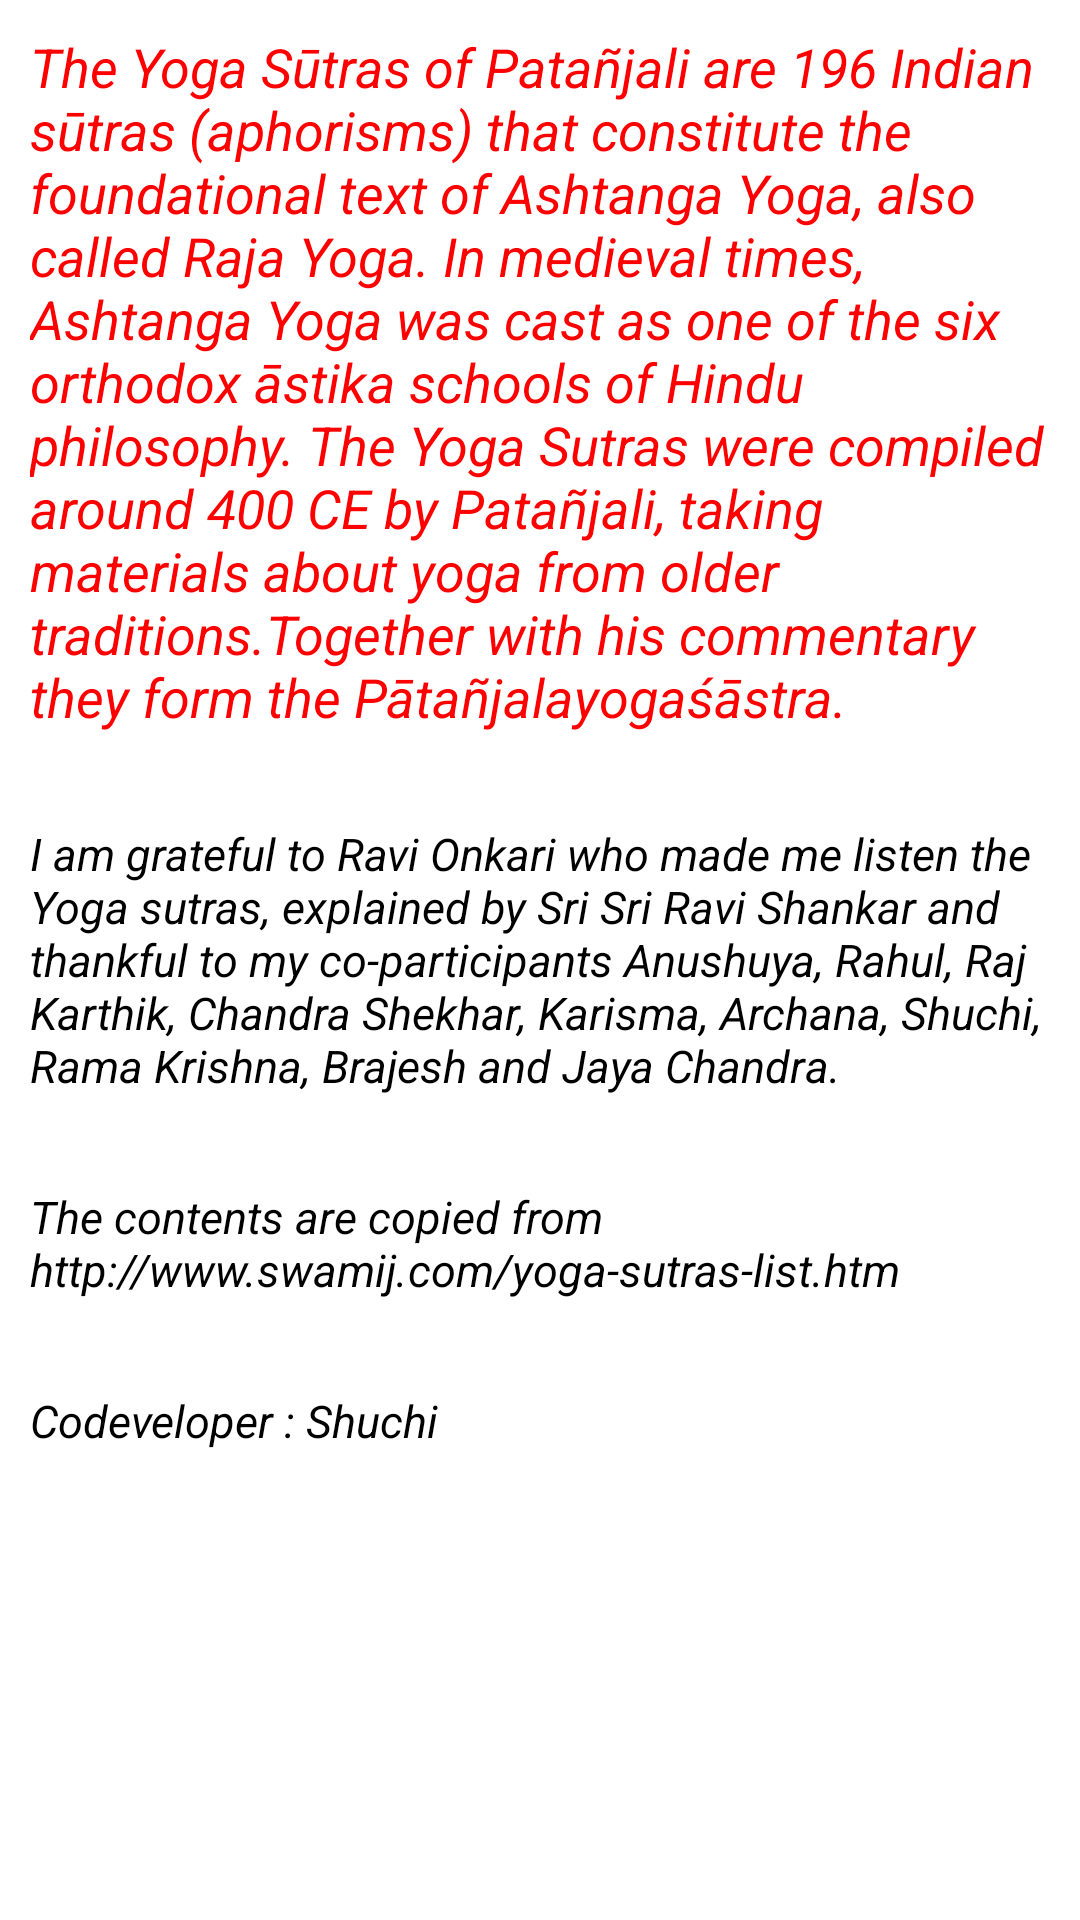

Here is an Android app screen rendered from its layout file. Give the layout XML and the strings, colors and styles it references.
<!-- AndroidManifest.xml: application theme Theme.Usp -->
<!-- res/layout/activity_info.xml -->
<?xml version="1.0" encoding="utf-8"?>
<ScrollView xmlns:android="http://schemas.android.com/apk/res/android"
    android:id="@+id/ScrollViewTipsLayout"
    android:layout_width="fill_parent"
    android:layout_height="fill_parent" >

    <TableLayout
        android:id="@+id/TableLayout01"
        android:layout_width="wrap_content"
        android:layout_height="wrap_content" >

        <TableRow>

            <TextView
                android:id="@+id/tvIngress"
                style="@style/infoStyle"
                android:layout_width="wrap_content"
                android:layout_height="wrap_content"
                android:layout_marginTop="10dp"
                android:layout_span="2"
                android:layout_weight="1"
                android:singleLine="false"
                android:text="@string/info_note"
                android:textColor="#ff0000"
                android:textSize="18dp" />
        </TableRow>



        <TableRow>

            <TextView
                style="@style/infoStyle"
                android:layout_width="wrap_content"
                android:layout_height="wrap_content"
                android:layout_marginTop="30dp"
                android:singleLine="false"
                android:text="@string/info_thanks" />
        </TableRow>

        <TableRow>

            <TextView
                android:id="@+id/tvCleaningDot1"
                style="@style/infoStyle"
                android:layout_width="wrap_content"
                android:layout_height="wrap_content"
                android:layout_marginTop="30dp"
                android:singleLine="false"
                android:text="@string/info_compiled" />
        </TableRow>
        <TableRow>

            <TextView
                style="@style/infoStyle"
                android:layout_width="wrap_content"
                android:layout_height="wrap_content"
                android:layout_marginTop="30dp"
                android:singleLine="false"
                android:text="@string/info_developed" />
        </TableRow>


    </TableLayout>

</ScrollView>
<!-- resources referenced by this layout -->
<resources>
  <string name="info_compiled">
          The contents are copied from http://www.swamij.com/yoga-sutras-list.htm
      </string>
  <string name="info_developed">
         Codeveloper : Shuchi
      </string>
  <string name="info_note">
          The Yoga Sūtras of Patañjali are 196 Indian sūtras (aphorisms) that constitute the foundational text
           of Ashtanga Yoga, also called Raja Yoga. In medieval times, Ashtanga Yoga was cast as one of the six
          orthodox āstika schools of Hindu philosophy. The Yoga Sutras were compiled around 400 CE by Patañjali,
          taking materials about yoga from older traditions.Together with his commentary they form the Pātañjalayogaśāstra.
      </string>
  <string name="info_thanks">
          I am grateful to Ravi Onkari who made me listen the Yoga sutras, explained by Sri Sri Ravi Shankar and thankful to
          my co-participants Anushuya, Rahul, Raj Karthik, Chandra Shekhar, Karisma, Archana, Shuchi, Rama Krishna, Brajesh and Jaya Chandra.
      </string>
  <style name="infoStyle">
          <item name="android:textStyle">italic</item>
          <item name="android:textSize">15dp</item>
          <item name="android:layout_marginLeft">10dp</item>
          <item name="android:layout_marginRight">10dp</item>
      </style>
  <style name="PopupMenu.Usp" parent="@style/Widget.Sherlock.ListPopupWindow">	
          <item name="android:popupBackground">@drawable/menu_dropdown_panel_usp</item>	
      </style>
  <style name="DropDownListView.Usp" parent="@style/Widget.Sherlock.ListView.DropDown">
          <item name="android:listSelector">@drawable/selectable_background_usp</item>
      </style>
  <style name="ActionBarTabStyle.Usp" parent="@style/Widget.Sherlock.ActionBar.TabView">
          <item name="android:background">@drawable/tab_indicator_ab_usp</item>
      </style>
  <style name="DropDownNav.Usp" parent="@style/Widget.Sherlock.Spinner.DropDown.ActionBar">
          <item name="android:background">@drawable/spinner_background_ab_usp</item>
          <item name="android:popupBackground">@drawable/menu_dropdown_panel_usp</item>
          <item name="android:dropDownSelector">@drawable/selectable_background_usp</item>
      </style>
  <style name="ActionBar.Solid.Usp" parent="@style/Widget.Sherlock.Light.ActionBar.Solid.Inverse">
          <item name="background">@drawable/ab_solid_usp</item>
          <item name="backgroundStacked">@drawable/ab_stacked_solid_usp</item>
          <item name="backgroundSplit">@drawable/ab_bottom_solid_usp</item>
          <item name="progressBarStyle">@style/ProgressBar.Usp</item>
      </style>
  <style name="ActionButton.CloseMode.Usp" parent="@style/Widget.Sherlock.ActionButton.CloseMode">
          <item name="android:background">@drawable/btn_cab_done_usp</item>
      </style>
  <style name="Theme.Usp.Widget" parent="@style/Theme.Sherlock">
          <item name="popupMenuStyle">@style/PopupMenu.Usp</item>
          <item name="dropDownListViewStyle">@style/DropDownListView.Usp</item>
      </style>
  <!-- drawable pressed_background_usp (drawable) -->
  <?xml version="1.0" encoding="utf-8"?>
  <shape xmlns:android="http://schemas.android.com/apk/res/android" android:shape="rectangle">
      <solid android:color="@color/pressed_usp" />
  </shape>
  <style name="ProgressBar.Usp" parent="@style/Widget.Sherlock.ProgressBar.Horizontal">
          <item name="android:progressDrawable">@drawable/progress_horizontal_usp</item>
      </style>
  <!-- drawable btn_cab_done_usp (drawable) -->
  <?xml version="1.0" encoding="utf-8"?>
  <selector xmlns:android="http://schemas.android.com/apk/res/android">
      <item android:state_pressed="true"
          android:drawable="@drawable/btn_cab_done_pressed_usp" />
      <item android:state_focused="true" android:state_enabled="true"
          android:drawable="@drawable/btn_cab_done_focused_usp" />
      <item android:state_enabled="true"
          android:drawable="@drawable/btn_cab_done_default_usp" />
  </selector>
  <color name="pressed_usp">#CC33B5E5</color>
</resources>
